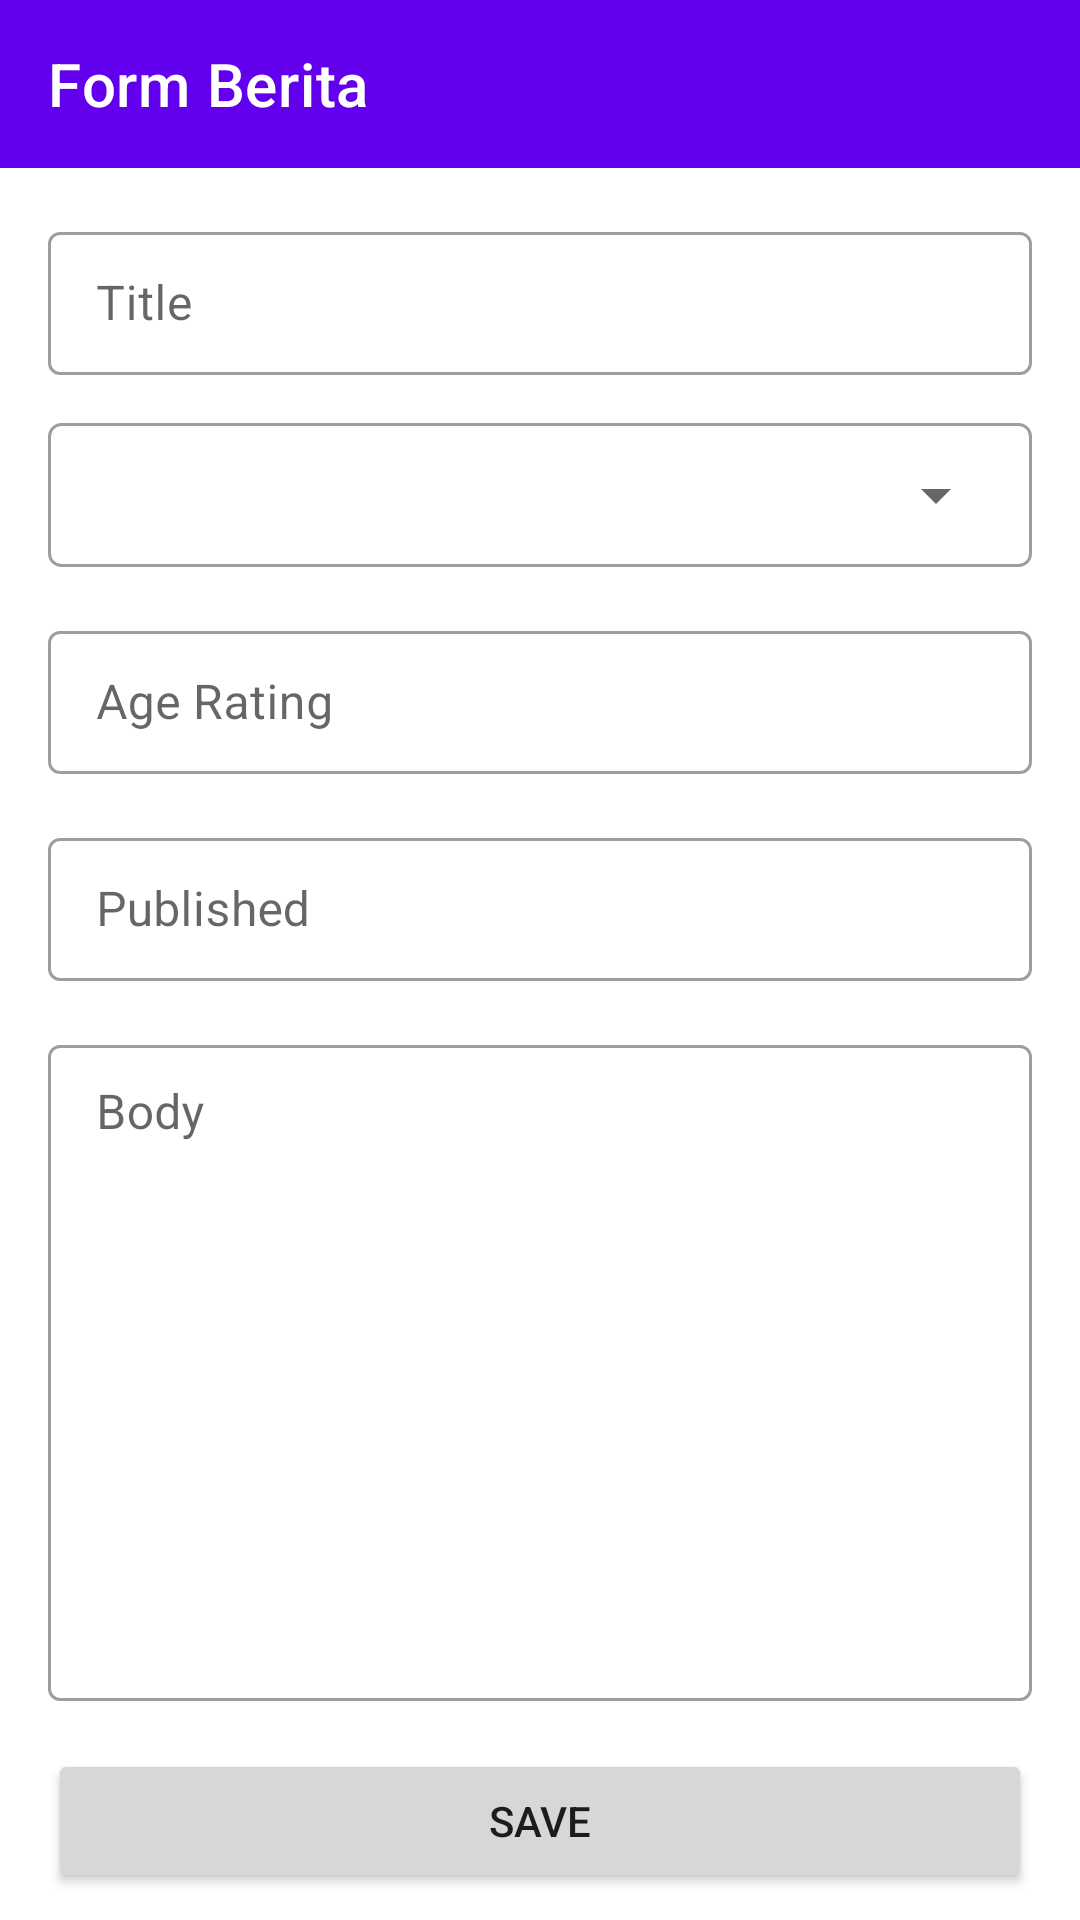

Android layout source for this screen:
<!-- AndroidManifest.xml: application theme Theme.Beritaku -->
<!-- res/layout/activity_form_news.xml -->
<?xml version="1.0" encoding="utf-8"?>
<ScrollView xmlns:android="http://schemas.android.com/apk/res/android"
    xmlns:app="http://schemas.android.com/apk/res-auto"
    xmlns:tools="http://schemas.android.com/tools"
    android:layout_width="match_parent"
    android:layout_height="match_parent"
    tools:context=".news.FormNewsActivity">

    <LinearLayout
        android:layout_width="match_parent"
        android:layout_height="match_parent"
        android:orientation="vertical">

        <androidx.appcompat.widget.Toolbar
            android:id="@+id/toolbar"
            style="@style/Toolbar.Beritaku"
            app:title="Form Berita">
        </androidx.appcompat.widget.Toolbar>

        <com.google.android.material.textfield.TextInputLayout
            android:id="@+id/textInputLayout1"
            style="@style/Widget.MaterialComponents.TextInputLayout.OutlinedBox.Dense"
            android:layout_width="match_parent"
            android:layout_height="wrap_content"
            android:layout_marginTop="@dimen/app_margin"
            android:layout_marginHorizontal="@dimen/app_margin">

            <com.google.android.material.textfield.TextInputEditText
                android:id="@+id/input_title"
                android:layout_width="match_parent"
                android:layout_height="wrap_content"
                android:hint="Title"
                android:inputType="textVisiblePassword|textNoSuggestions" />
        </com.google.android.material.textfield.TextInputLayout>

        <LinearLayout
            android:id="@+id/container_spinner"
            android:layout_width="match_parent"
            android:layout_height="wrap_content"
            android:layout_marginTop="16dp"
            android:layout_marginHorizontal="@dimen/app_margin"
            android:background="@drawable/spinner_border"
            android:paddingHorizontal="8dp"
            android:paddingVertical="0dp"
            app:layout_constraintEnd_toEndOf="parent"
            app:layout_constraintStart_toStartOf="parent"
            app:layout_constraintTop_toBottomOf="@+id/textInputLayout">

            <Spinner
                android:id="@+id/spinner_category"
                android:layout_width="match_parent"
                android:layout_height="48dp"/>
        </LinearLayout>

        <com.google.android.material.textfield.TextInputLayout
            android:id="@+id/textInputLayout2"
            style="@style/Widget.MaterialComponents.TextInputLayout.OutlinedBox.Dense"
            android:layout_width="match_parent"
            android:layout_height="wrap_content"
            android:layout_marginTop="@dimen/app_margin"
            android:layout_marginHorizontal="@dimen/app_margin" >

            <com.google.android.material.textfield.TextInputEditText
                android:id="@+id/input_age"
                android:layout_width="match_parent"
                android:layout_height="wrap_content"
                android:hint="Age Rating"
                android:inputType="number"/>
        </com.google.android.material.textfield.TextInputLayout>

        <com.google.android.material.textfield.TextInputLayout
            android:id="@+id/textInputLayout3"
            style="@style/Widget.MaterialComponents.TextInputLayout.OutlinedBox.Dense"
            android:layout_width="match_parent"
            android:layout_height="wrap_content"
            android:layout_marginTop="@dimen/app_margin"
            android:layout_marginHorizontal="@dimen/app_margin" >

            <com.google.android.material.textfield.TextInputEditText
                android:id="@+id/input_date"
                android:layout_width="match_parent"
                android:layout_height="wrap_content"
                android:hint="Published" />
        </com.google.android.material.textfield.TextInputLayout>

        <com.google.android.material.textfield.TextInputLayout
            android:id="@+id/textInputLayout4"
            style="@style/Widget.MaterialComponents.TextInputLayout.OutlinedBox.Dense"
            android:layout_width="match_parent"
            android:layout_height="wrap_content"
            android:layout_marginTop="@dimen/app_margin"
            android:layout_marginHorizontal="@dimen/app_margin">

            <com.google.android.material.textfield.TextInputEditText
                android:id="@+id/input_body"
                android:layout_width="match_parent"
                android:layout_height="wrap_content"
                android:hint="Body"
                android:inputType="textMultiLine|textNoSuggestions"
                android:gravity="top|start"
                android:lines="10"
                android:scrollbars="vertical"/>
        </com.google.android.material.textfield.TextInputLayout>

        <Button
            android:id="@+id/btn_save"
            android:layout_width="match_parent"
            android:layout_height="wrap_content"
            android:layout_marginHorizontal="@dimen/app_margin"
            android:layout_marginTop="@dimen/app_margin"
            android:text="Save" />

    </LinearLayout>
</ScrollView>
<!-- resources referenced by this layout -->
<resources>
  <dimen name="app_margin">16dp</dimen>
  <!-- drawable spinner_border (drawable) -->
  <?xml version="1.0" encoding="utf-8"?>
  <shape xmlns:android="http://schemas.android.com/apk/res/android" android:shape="rectangle">
      <stroke android:width="1dp" android:color="#9e9e9e"/>
      <corners android:radius="4dp" />
  </shape>
  <style name="Toolbar.Beritaku" parent="ThemeOverlay.AppCompat.ActionBar">
          <item name="android:background">@color/purple_500</item>
          <item name="android:theme">?attr/actionBarTheme</item>
          <item name="android:layout_width">match_parent</item>
          <item name="android:layout_height">wrap_content</item>
          <item name="titleTextColor">@color/white</item>
      </style>
  <style name="Theme.Beritaku" parent="Theme.MaterialComponents.DayNight.NoActionBar">
          
          <item name="colorPrimary">@color/purple_500</item>
          <item name="colorPrimaryVariant">@color/purple_700</item>
          <item name="colorOnPrimary">@color/white</item>
          
          <item name="colorSecondary">@color/teal_200</item>
          <item name="colorSecondaryVariant">@color/teal_700</item>
          <item name="colorOnSecondary">@color/black</item>
          
          <item name="android:statusBarColor">?attr/colorPrimary</item>
          
      </style>
  <!-- not gathered from this repository: default colours our renderer supplied (Android Studio template values) -->
  <color name="purple_500">#FF6200EE</color>
  <color name="purple_700">#FF3700B3</color>
  <color name="teal_200">#FF03DAC5</color>
  <color name="teal_700">#FF018786</color>
  <color name="black">#FF000000</color>
  <color name="white">#FFFFFFFF</color>
</resources>
